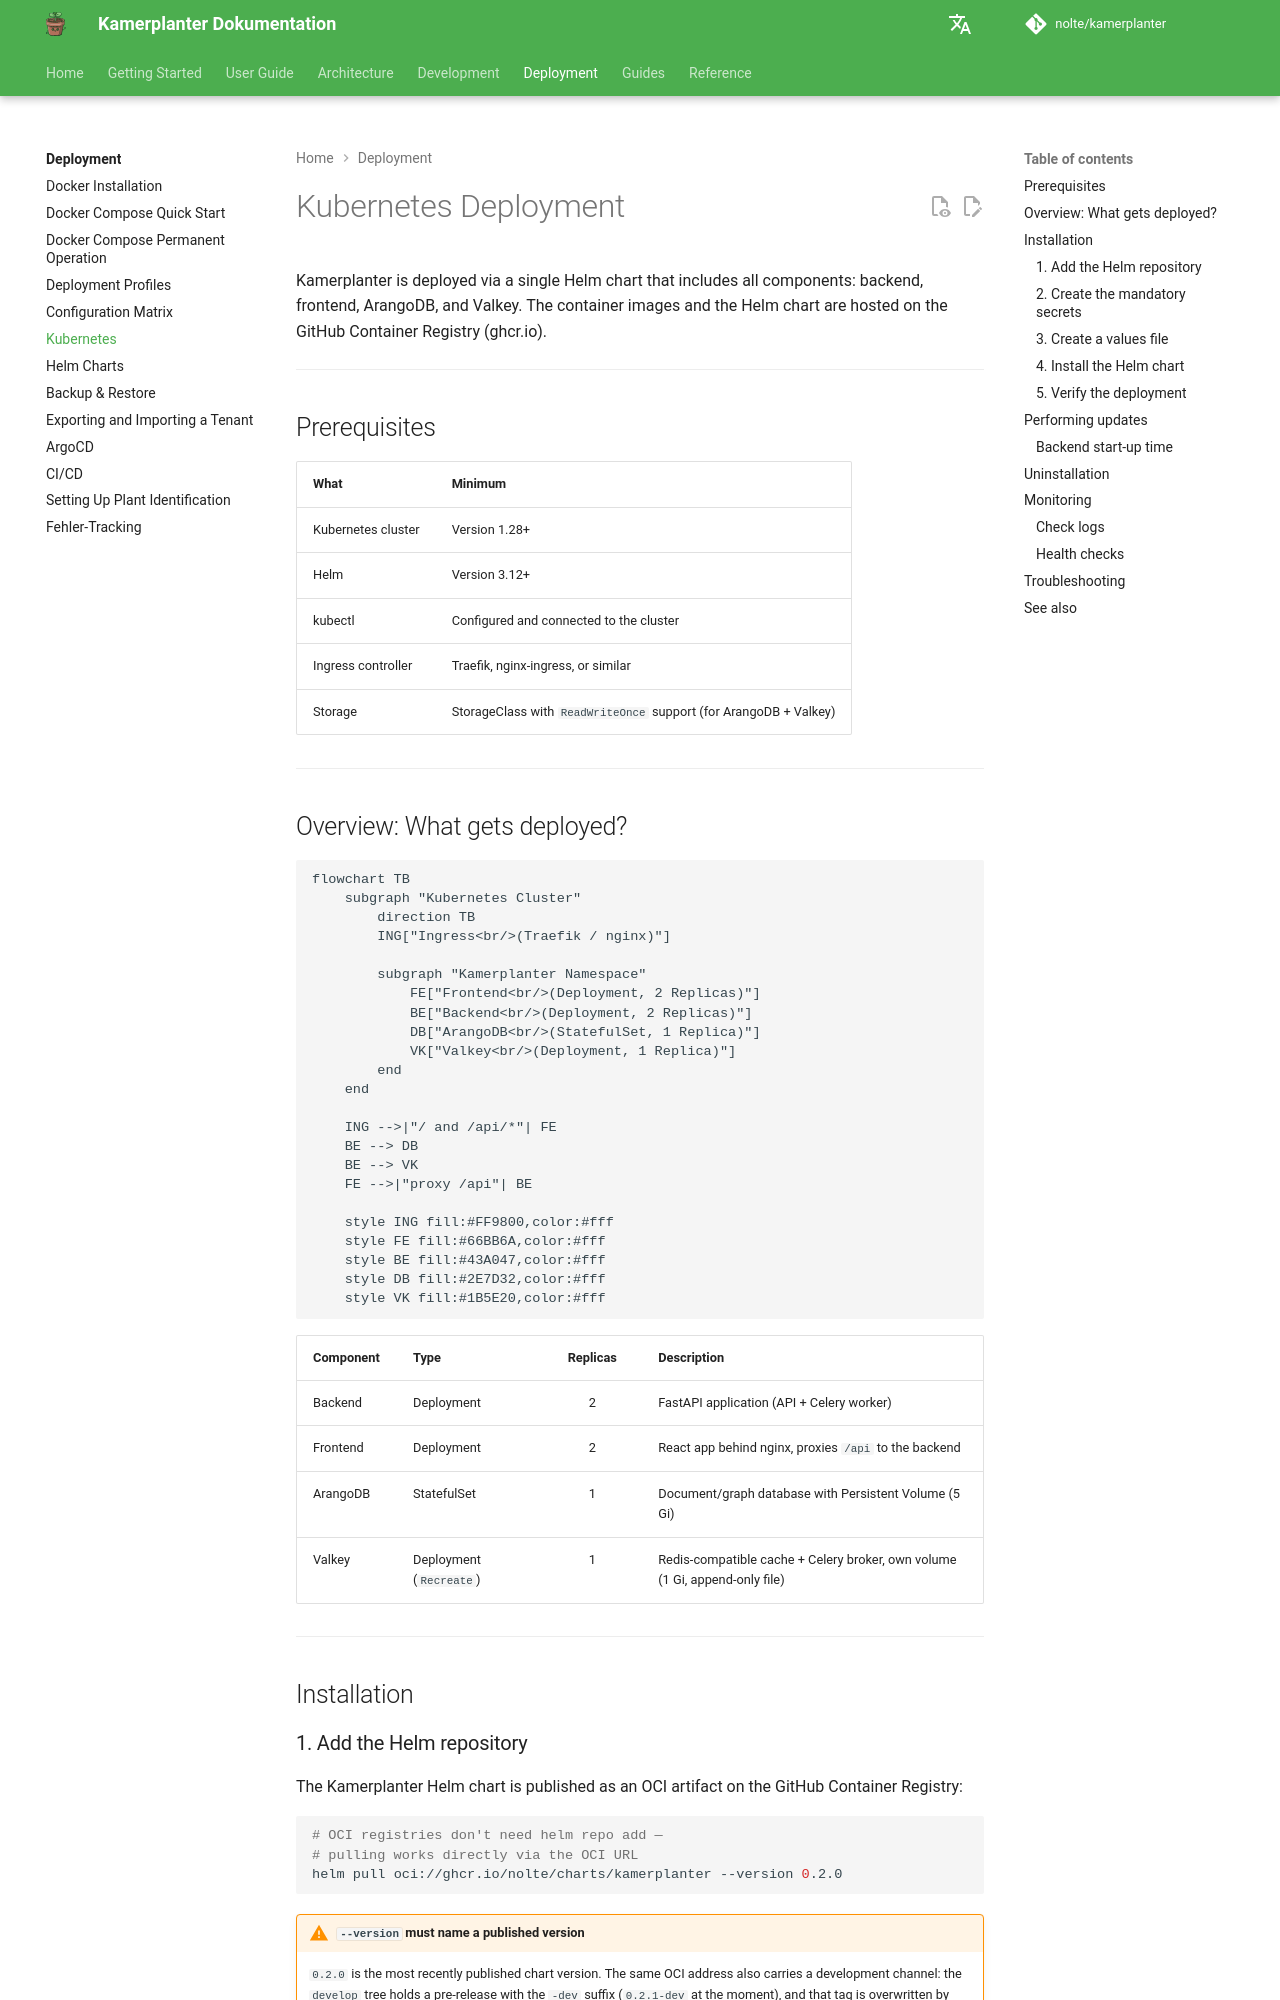

repository: nolte/kamerplanter · page: en/deployment/kubernetes/index.html · generator: mkdocs

# Kubernetes Deployment

Kamerplanter is deployed via a single Helm chart that includes all components: backend, frontend, ArangoDB, and Valkey. The container images and the Helm chart are hosted on the GitHub Container Registry (ghcr.io).

---

## Prerequisites

| What | Minimum |
|------|---------|
| Kubernetes cluster | Version 1.28+ |
| Helm | Version 3.12+ |
| kubectl | Configured and connected to the cluster |
| Ingress controller | Traefik, nginx-ingress, or similar |
| Storage | StorageClass with `ReadWriteOnce` support (for ArangoDB + Valkey) |

---

## Overview: What gets deployed?

<!-- diagram-source: user-described — Kubernetes deployment topology: ingress routing to frontend/backend, backend to ArangoDB and Valkey -->
```mermaid
flowchart TB
    subgraph "Kubernetes Cluster"
        direction TB
        ING["Ingress<br/>(Traefik / nginx)"]

        subgraph "Kamerplanter Namespace"
            FE["Frontend<br/>(Deployment, 2 Replicas)"]
            BE["Backend<br/>(Deployment, 2 Replicas)"]
            DB["ArangoDB<br/>(StatefulSet, 1 Replica)"]
            VK["Valkey<br/>(Deployment, 1 Replica)"]
        end
    end

    ING -->|"/ and /api/*"| FE
    BE --> DB
    BE --> VK
    FE -->|"proxy /api"| BE

    style ING fill:#FF9800,color:#fff
    style FE fill:#66BB6A,color:#fff
    style BE fill:#43A047,color:#fff
    style DB fill:#2E7D32,color:#fff
    style VK fill:#1B5E20,color:#fff
```

| Component | Type | Replicas | Description |
|-----------|------|:--------:|-------------|
| Backend | Deployment | 2 | FastAPI application (API + Celery worker) |
| Frontend | Deployment | 2 | React app behind nginx, proxies `/api` to the backend |
| ArangoDB | StatefulSet | 1 | Document/graph database with Persistent Volume (5 Gi) |
| Valkey | Deployment (`Recreate`) | 1 | Redis-compatible cache + Celery broker, own volume (1 Gi, append-only file) |

---

## Installation
